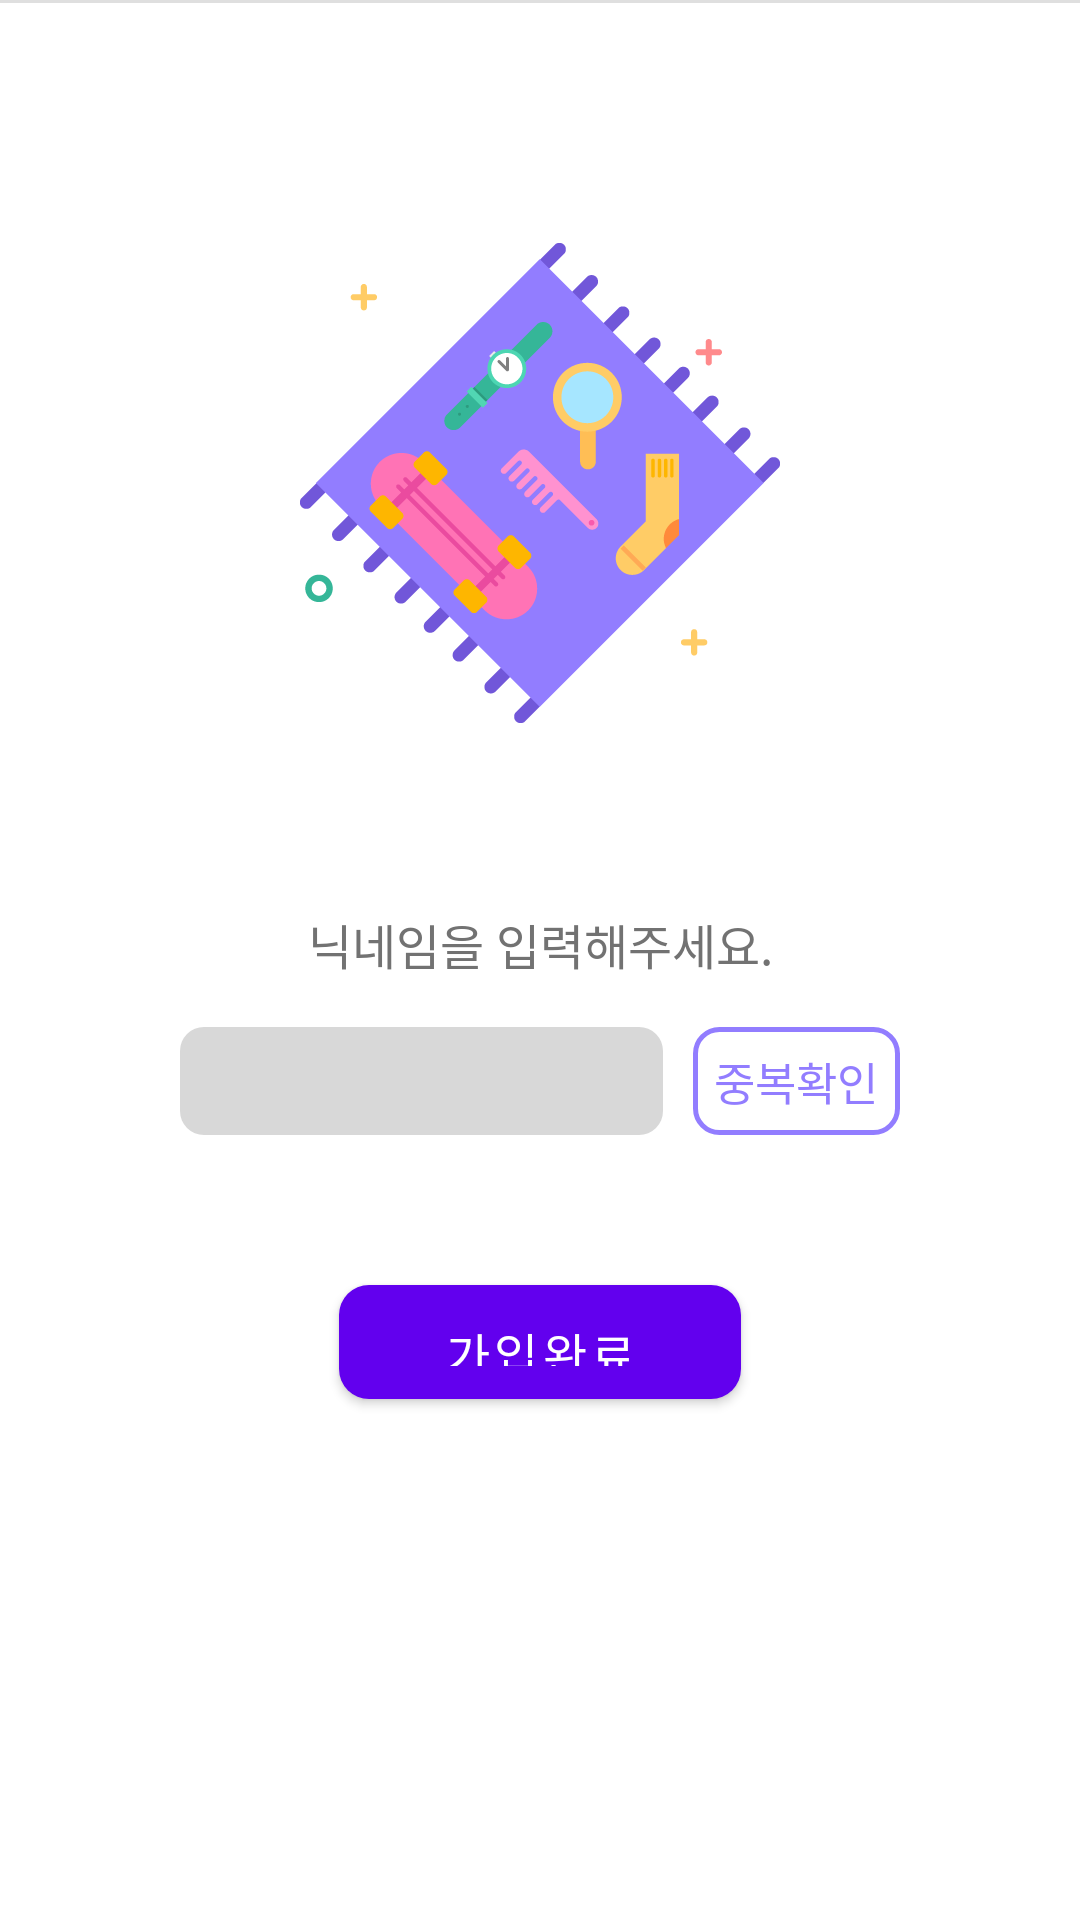

Reconstruct the res/layout file that produces this screen, plus the resources it refers to.
<!-- AndroidManifest.xml: application theme AppTheme -->
<!-- res/layout/activity_join.xml -->
<?xml version="1.0" encoding="utf-8"?>
<LinearLayout xmlns:android="http://schemas.android.com/apk/res/android"
    xmlns:tools="http://schemas.android.com/tools"
    android:layout_width="match_parent"
    android:layout_height="match_parent"
    xmlns:app="http://schemas.android.com/apk/res-auto"
    tools:context="com.project.seoulmarket.join.JoinActivity"
    android:orientation="vertical"
    android:background="#ffffff">

    <View
        android:layout_width="match_parent"
        android:layout_height="1dp"
        android:background="#dfdfdf"/>


    <LinearLayout
        android:layout_width="match_parent"
        android:layout_height="wrap_content"
        android:layout_marginTop="80dp"
        android:layout_marginLeft="100dp"
        android:layout_marginRight="100dp"
        android:gravity="center">


        <ImageView
            xmlns:app="http://schemas.android.com/apk/res-auto"
            android:id="@+id/profile_image"
            android:layout_width="160dp"
            android:layout_height="160dp"
            android:layout_gravity="center"
            android:src="@drawable/ic_blanket"/>

    </LinearLayout>


    <LinearLayout
        android:layout_width="match_parent"
        android:layout_height="wrap_content"
        android:layout_marginTop="16dp"
        android:orientation="vertical"
        android:gravity="center">

        <TextView
            android:layout_marginTop="46dp"
            android:layout_width="match_parent"
            android:layout_height="wrap_content"
            android:textSize="16sp"
            app:font = "Bold"
            android:textColor="#727272"
            android:text="닉네임을 입력해주세요."
            android:gravity="center"/>

        <LinearLayout
            android:layout_width="match_parent"
            android:layout_height="wrap_content"
            android:gravity="center_vertical"
            android:layout_marginTop="16dp"
            android:layout_marginLeft="60dp"
            android:layout_marginRight="60dp"
            android:weightSum="10">

            <EditText
                android:id="@+id/userNickname"
                android:layout_width="0dp"
                android:layout_height="36dp"
                android:layout_weight="7"
                android:layout_marginRight="10dp"
                android:textSize="16sp"
                android:background="@drawable/join_background"
                android:singleLine="true"
                android:maxLength="10"
                android:paddingLeft="5dp"
                android:paddingRight="5dp"
                android:textColor="#000000"/>

            <TextView
                android:id="@+id/doubleCheck"
                android:layout_width="0dp"
                android:layout_height="36dp"
                android:layout_weight="3"
                android:gravity="center"
                android:background="@drawable/join_background_empty"
                android:textColor="@color/mainPupple"
                android:textSize="15sp"
                app:font = "Bold"
                android:text="중복확인"/>

        </LinearLayout>

        <Button
            android:id="@+id/completeNickname"
            android:layout_marginTop="50dp"
            android:layout_marginBottom="72dp"
            android:layout_width="134dp"
            android:layout_height="38dp"
            android:background="@drawable/review_button_background"
            android:textColor="#ffffff"
            android:padding="5dp"
            android:textSize="16sp"
            app:font = "Bold"
            android:text="가입완료"/>

    </LinearLayout>



</LinearLayout>
<!-- resources referenced by this layout -->
<resources>
  <color name="mainPupple">#927DFF</color>
  <!-- drawable ic_blanket: png bitmap (drawable-hdpi, 9280 bytes) -->
  <!-- drawable join_background (drawable-v21) -->
  <?xml version="1.0" encoding="utf-8"?>
  <selector xmlns:android="http://schemas.android.com/apk/res/android" >
      <item android:state_focused="false" android:state_pressed="false">
          <shape>
              <solid android:color="#d8d8d8" />
              <corners android:radius="8dp" />
          </shape>
      </item>
  </selector>
  <!-- drawable join_background_empty (drawable-v21) -->
  <?xml version="1.0" encoding="utf-8"?>
  <selector xmlns:android="http://schemas.android.com/apk/res/android" >
      <item android:state_focused="false" android:state_pressed="false">
          <shape>
  
              <solid android:color="#00000000" />
  
              <corners android:radius="8dp" />
  
              <stroke
                  android:width="1.5dp"
                  android:color="@color/mainPupple"
                  />
          </shape>
      </item>
  </selector>
  <!-- drawable review_button_background (drawable-v21) -->
  <?xml version="1.0" encoding="utf-8"?>
  <selector xmlns:android="http://schemas.android.com/apk/res/android" >
      <item android:state_focused="false" android:state_pressed="false">
          <shape>
              <solid android:color="#927DFF" />
              <corners android:radius="10dp" />
          </shape>
      </item>
  </selector>
  <style name="AppTheme" parent="Theme.AppCompat.Light.DarkActionBar">
          
  
          <item name="colorPrimary">@color/colorPrimary</item>
          <item name="colorPrimaryDark">@color/colorPrimaryDark</item>
          <item name="colorAccent">@color/colorAccent</item>
  
      </style>
  <color name="colorPrimary">#3F51B5</color>
  <color name="colorPrimaryDark">#303F9F</color>
  <color name="colorAccent">#FF4081</color>
</resources>
